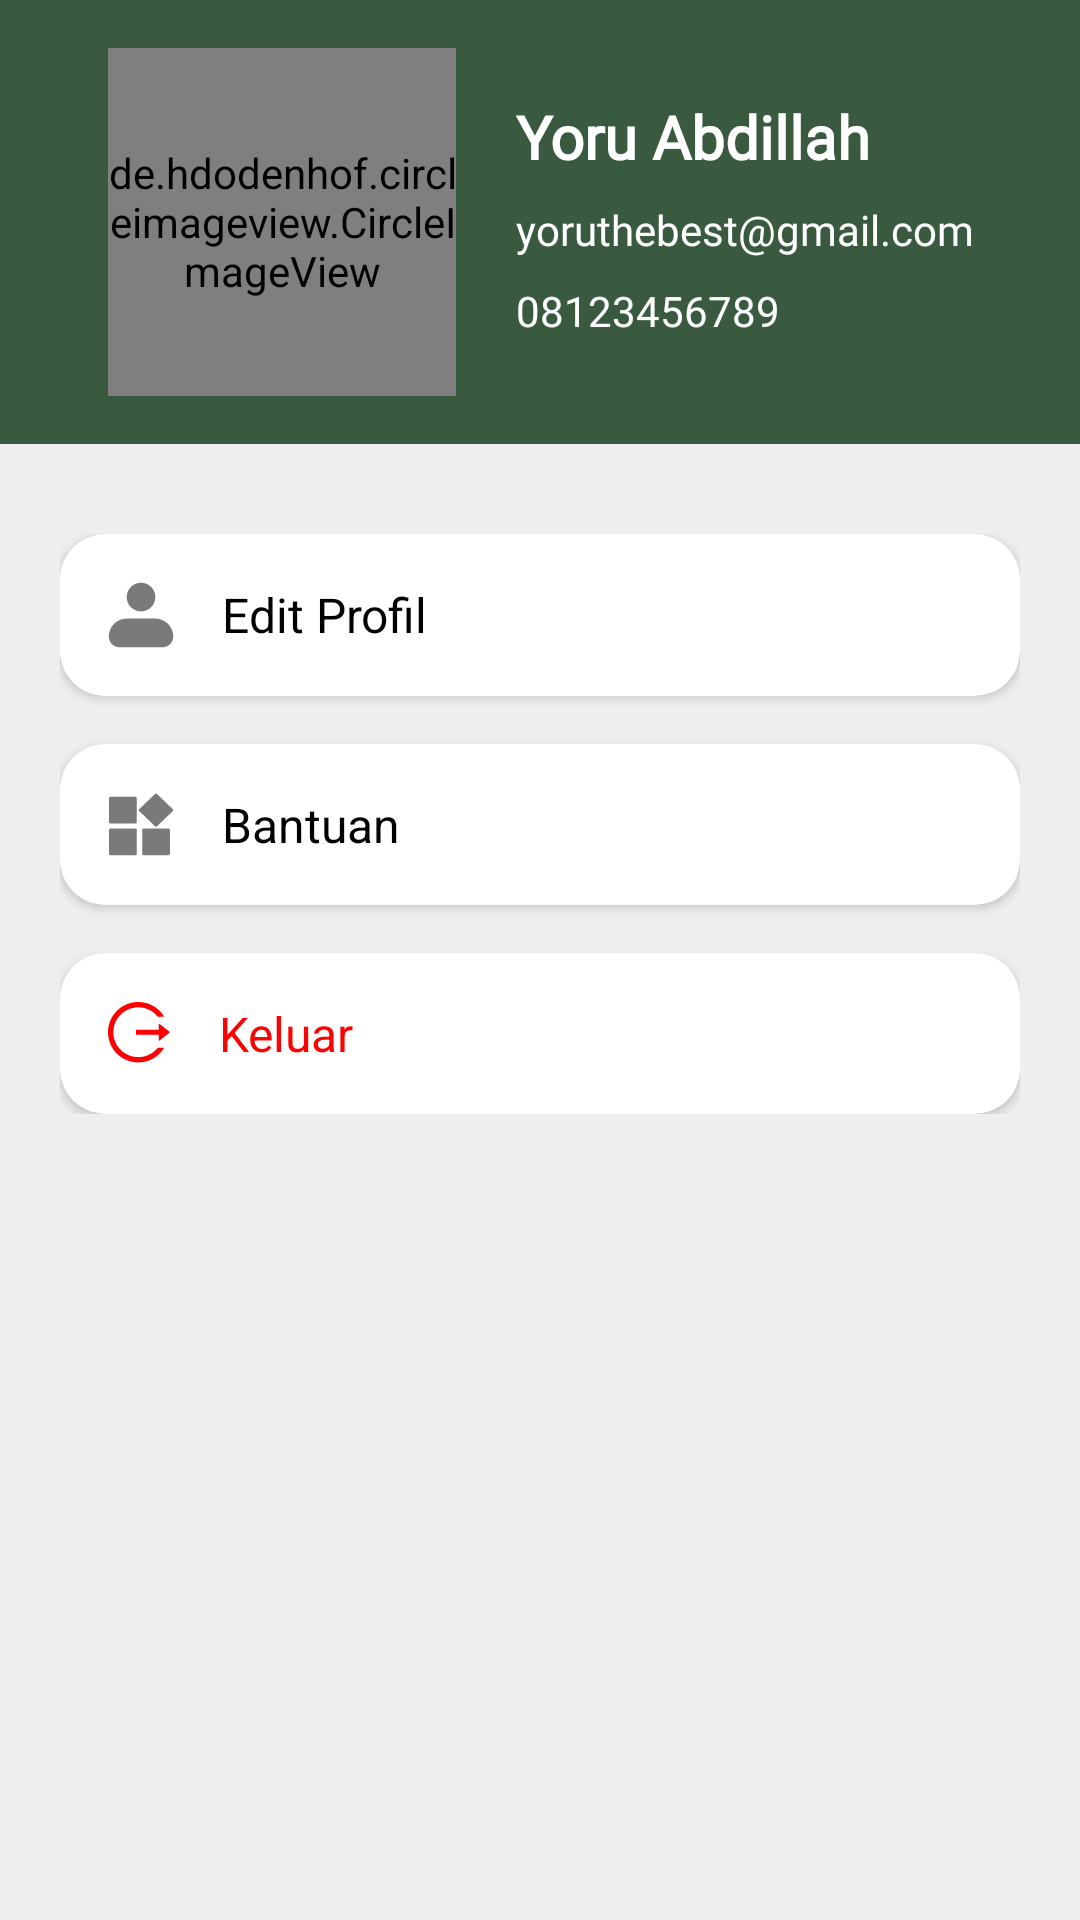

Android layout source for this screen:
<!-- AndroidManifest.xml: application theme Theme.TNBBS -->
<!-- res/layout/fragment_profil.xml -->
<?xml version="1.0" encoding="utf-8"?>
<androidx.constraintlayout.widget.ConstraintLayout
    xmlns:android="http://schemas.android.com/apk/res/android"
    xmlns:app="http://schemas.android.com/apk/res-auto"
    xmlns:tools="http://schemas.android.com/tools"
    android:layout_width="match_parent"
    android:layout_height="match_parent"
    android:background="#EEEEF0"
    tools:context=".view.profil.ProfilFragment">

    <FrameLayout
        android:id="@+id/profilSection"
        android:layout_width="match_parent"
        android:layout_height="wrap_content"
        android:padding="16dp"
        android:background="#3A5A40"
        app:layout_constraintTop_toTopOf="parent"
        app:layout_constraintStart_toStartOf="parent"
        app:layout_constraintEnd_toEndOf="parent">

        <RelativeLayout
            android:layout_width="match_parent"
            android:layout_height="match_parent">

            <de.hdodenhof.circleimageview.CircleImageView
                android:id="@+id/ivProfil"
                android:layout_width="116dp"
                android:layout_height="116dp"
                android:layout_marginStart="20dp"
                android:layout_centerVertical="true"
                android:src="@drawable/person" />

            <TextView
                android:id="@+id/tvNama"
                android:layout_width="wrap_content"
                android:layout_height="wrap_content"
                android:layout_toEndOf="@id/ivProfil"
                android:layout_marginStart="20dp"
                android:layout_marginTop="16dp"
                android:text="Yoru Abdillah"
                android:textSize="20sp"
                android:textColor="@color/white"
                android:textStyle="bold"
                android:fontFamily="@font/poppins_bold" />

            <TextView
                android:id="@+id/tvUserEmail"
                android:layout_width="wrap_content"
                android:layout_height="wrap_content"
                android:layout_below="@id/tvNama"
                android:layout_toEndOf="@id/ivProfil"
                android:layout_marginStart="20dp"
                android:layout_marginTop="8dp"
                android:text="yoruthebest@gmail.com"
                android:textColor="@color/white"
                android:fontFamily="@font/poppins_medium" />

            <TextView
                android:id="@+id/tvPhoneNumber"
                android:layout_width="wrap_content"
                android:layout_height="wrap_content"
                android:layout_below="@id/tvUserEmail"
                android:layout_toEndOf="@id/ivProfil"
                android:layout_marginStart="20dp"
                android:layout_marginTop="8dp"
                android:text="08123456789"
                android:textColor="@color/white"
                android:fontFamily="@font/poppins_medium" />
        </RelativeLayout>
    </FrameLayout>

    <ScrollView
        android:layout_width="match_parent"
        android:layout_height="0dp"
        android:scrollbars="none"
        app:layout_constraintBottom_toBottomOf="parent"
        app:layout_constraintEnd_toEndOf="parent"
        app:layout_constraintStart_toStartOf="parent"
        app:layout_constraintTop_toBottomOf="@id/profilSection"
        >

        <LinearLayout
            android:layout_width="match_parent"
            android:layout_height="0dp"
            android:layout_marginStart="20dp"
            android:layout_marginEnd="20dp"
            android:layout_marginTop="30dp"
            android:orientation="vertical"
            >

            <androidx.cardview.widget.CardView
                android:id="@+id/btnEditProfil"
                android:layout_width="match_parent"
                android:layout_height="wrap_content"
                android:layout_marginBottom="16dp"
                app:cardCornerRadius="15dp">

                <LinearLayout
                    android:layout_width="match_parent"
                    android:layout_height="wrap_content"
                    android:orientation="horizontal"
                    android:padding="16dp">

                    <ImageView
                        android:layout_width="wrap_content"
                        android:layout_height="wrap_content"
                        android:src="@drawable/vector__1_"
                        android:layout_gravity="center_vertical"
                        android:layout_marginEnd="16dp" />

                    <TextView
                        android:layout_width="0dp"
                        android:layout_height="wrap_content"
                        android:layout_weight="1"
                        android:text="Edit Profil"
                        android:textSize="16sp"
                        android:layout_gravity="center_vertical"
                        android:textColor="@color/black" />

                    <ImageView
                        android:layout_width="wrap_content"
                        android:layout_height="wrap_content"
                        android:src="@drawable/baseline_arrow_forward_ios_24"
                        android:layout_gravity="center_vertical" />

                </LinearLayout>
            </androidx.cardview.widget.CardView>

            <androidx.cardview.widget.CardView
                android:id="@+id/btnBantuan"
                android:layout_width="match_parent"
                android:layout_height="wrap_content"
                android:layout_marginBottom="16dp"
                app:cardCornerRadius="15dp">

                <LinearLayout
                    android:layout_width="match_parent"
                    android:layout_height="wrap_content"
                    android:orientation="horizontal"
                    android:padding="16dp">

                    <ImageView
                        android:layout_width="wrap_content"
                        android:layout_height="wrap_content"
                        android:src="@drawable/bantuan"
                        android:layout_gravity="center_vertical"
                        android:layout_marginEnd="16dp" />

                    <TextView
                        android:layout_width="0dp"
                        android:layout_height="wrap_content"
                        android:layout_weight="1"
                        android:text="Bantuan"
                        android:textSize="16sp"
                        android:layout_gravity="center_vertical"
                        android:textColor="@color/black" />

                    <ImageView
                        android:layout_width="wrap_content"
                        android:layout_height="wrap_content"
                        android:src="@drawable/baseline_arrow_forward_ios_24"
                        android:layout_gravity="center_vertical" />

                </LinearLayout>
            </androidx.cardview.widget.CardView>

            <androidx.cardview.widget.CardView
                android:id="@+id/btnKeluar"
                android:layout_width="match_parent"
                android:layout_height="wrap_content"
                app:cardCornerRadius="15dp">

                <LinearLayout
                    android:layout_width="match_parent"
                    android:layout_height="wrap_content"
                    android:orientation="horizontal"
                    android:padding="16dp">

                    <ImageView
                        android:layout_width="wrap_content"
                        android:layout_height="wrap_content"
                        android:src="@drawable/keluar"
                        android:layout_gravity="center_vertical"
                        android:layout_marginEnd="16dp" />

                    <TextView
                        android:layout_width="0dp"
                        android:layout_height="wrap_content"
                        android:layout_weight="1"
                        android:text="Keluar"
                        android:textSize="16sp"
                        android:layout_gravity="center_vertical"
                        android:textColor="#FF0003" />

                    <ImageView
                        android:layout_width="wrap_content"
                        android:layout_height="wrap_content"
                        android:src="@drawable/baseline_arrow_forward_ios_24"
                        android:layout_gravity="center_vertical" />

                </LinearLayout>
            </androidx.cardview.widget.CardView>
        </LinearLayout>



    </ScrollView>


</androidx.constraintlayout.widget.ConstraintLayout>
<!-- resources referenced by this layout -->
<resources>
  <color name="black">#FF000000</color>
  <color name="white">#FFFFFFFF</color>
  <!-- drawable bantuan (drawable) -->
  <vector xmlns:android="http://schemas.android.com/apk/res/android"
      android:width="22dp"
      android:height="21dp"
      android:viewportWidth="22"
      android:viewportHeight="21">
    <path
        android:strokeWidth="1"
        android:pathData="M0.865,1.75H9.123V9.678H0.865V1.75ZM10.797,5.714L16.005,0.714L21.213,5.714L16.005,10.714L10.797,5.714ZM0.865,12.321H9.123V20.25H0.865V12.321ZM11.877,12.321H20.135V20.25H11.877V12.321Z"
        android:strokeLineJoin="round"
        android:fillColor="#7A7A78"
        android:strokeColor="#7A7A78"
        android:strokeLineCap="round"/>
  </vector>
  <!-- drawable keluar (drawable) -->
  <vector xmlns:android="http://schemas.android.com/apk/res/android"
      android:width="21dp"
      android:height="21dp"
      android:viewportWidth="21"
      android:viewportHeight="21">
    <path
        android:pathData="M18.422,15.234H16.775C16.662,15.234 16.557,15.284 16.486,15.37C16.322,15.57 16.147,15.762 15.962,15.945C15.204,16.703 14.307,17.307 13.32,17.723C12.297,18.155 11.198,18.377 10.088,18.375C8.965,18.375 7.878,18.155 6.856,17.723C5.869,17.307 4.972,16.703 4.215,15.945C3.456,15.189 2.851,14.294 2.433,13.308C2,12.286 1.782,11.201 1.782,10.078C1.782,8.955 2.002,7.87 2.433,6.848C2.851,5.862 3.451,4.973 4.215,4.212C4.979,3.45 5.867,2.85 6.856,2.433C7.878,2.002 8.965,1.781 10.088,1.781C11.211,1.781 12.298,1.999 13.32,2.433C14.309,2.85 15.197,3.45 15.962,4.212C16.147,4.397 16.32,4.589 16.486,4.786C16.557,4.873 16.665,4.922 16.775,4.922H18.422C18.57,4.922 18.662,4.758 18.579,4.634C16.782,1.84 13.637,-0.009 10.062,0C4.447,0.014 -0.056,4.573 0.001,10.181C0.057,15.701 4.552,20.156 10.088,20.156C13.653,20.156 16.784,18.309 18.579,15.523C18.659,15.399 18.57,15.234 18.422,15.234ZM20.506,9.931L17.18,7.306C17.056,7.207 16.875,7.296 16.875,7.453V9.234H9.516C9.413,9.234 9.329,9.319 9.329,9.422V10.734C9.329,10.837 9.413,10.922 9.516,10.922H16.875V12.703C16.875,12.86 17.058,12.949 17.18,12.851L20.506,10.226C20.528,10.208 20.546,10.186 20.559,10.16C20.572,10.135 20.578,10.107 20.578,10.078C20.578,10.05 20.572,10.022 20.559,9.996C20.546,9.97 20.528,9.948 20.506,9.931Z"
        android:fillColor="#FF0003"/>
  </vector>
  <!-- drawable person: png bitmap (drawable, 5787 bytes) -->
  <!-- drawable vector__1_ (drawable) -->
  <vector xmlns:android="http://schemas.android.com/apk/res/android"
      android:width="22dp"
      android:height="22dp"
      android:viewportWidth="22"
      android:viewportHeight="22">
    <path
        android:pathData="M6.222,5.028C6.222,3.761 6.726,2.545 7.622,1.649C8.518,0.753 9.733,0.25 11,0.25C12.267,0.25 13.482,0.753 14.378,1.649C15.274,2.545 15.778,3.761 15.778,5.028C15.778,6.295 15.274,7.51 14.378,8.406C13.482,9.302 12.267,9.806 11,9.806C9.733,9.806 8.518,9.302 7.622,8.406C6.726,7.51 6.222,6.295 6.222,5.028ZM6.222,12.194C4.638,12.194 3.119,12.824 1.999,13.944C0.879,15.064 0.25,16.583 0.25,18.167C0.25,19.117 0.628,20.028 1.3,20.701C1.972,21.372 2.883,21.75 3.833,21.75H18.167C19.117,21.75 20.028,21.372 20.701,20.701C21.372,20.028 21.75,19.117 21.75,18.167C21.75,16.583 21.121,15.064 20.001,13.944C18.881,12.824 17.362,12.194 15.778,12.194H6.222Z"
        android:fillColor="#7A7A78"
        android:fillType="evenOdd"/>
  </vector>
  <style name="Theme.TNBBS" parent="Base.Theme.TNBBS" />
  <style name="Base.Theme.TNBBS" parent="Theme.MaterialComponents.Light.NoActionBar">
          
          
      </style>
</resources>
